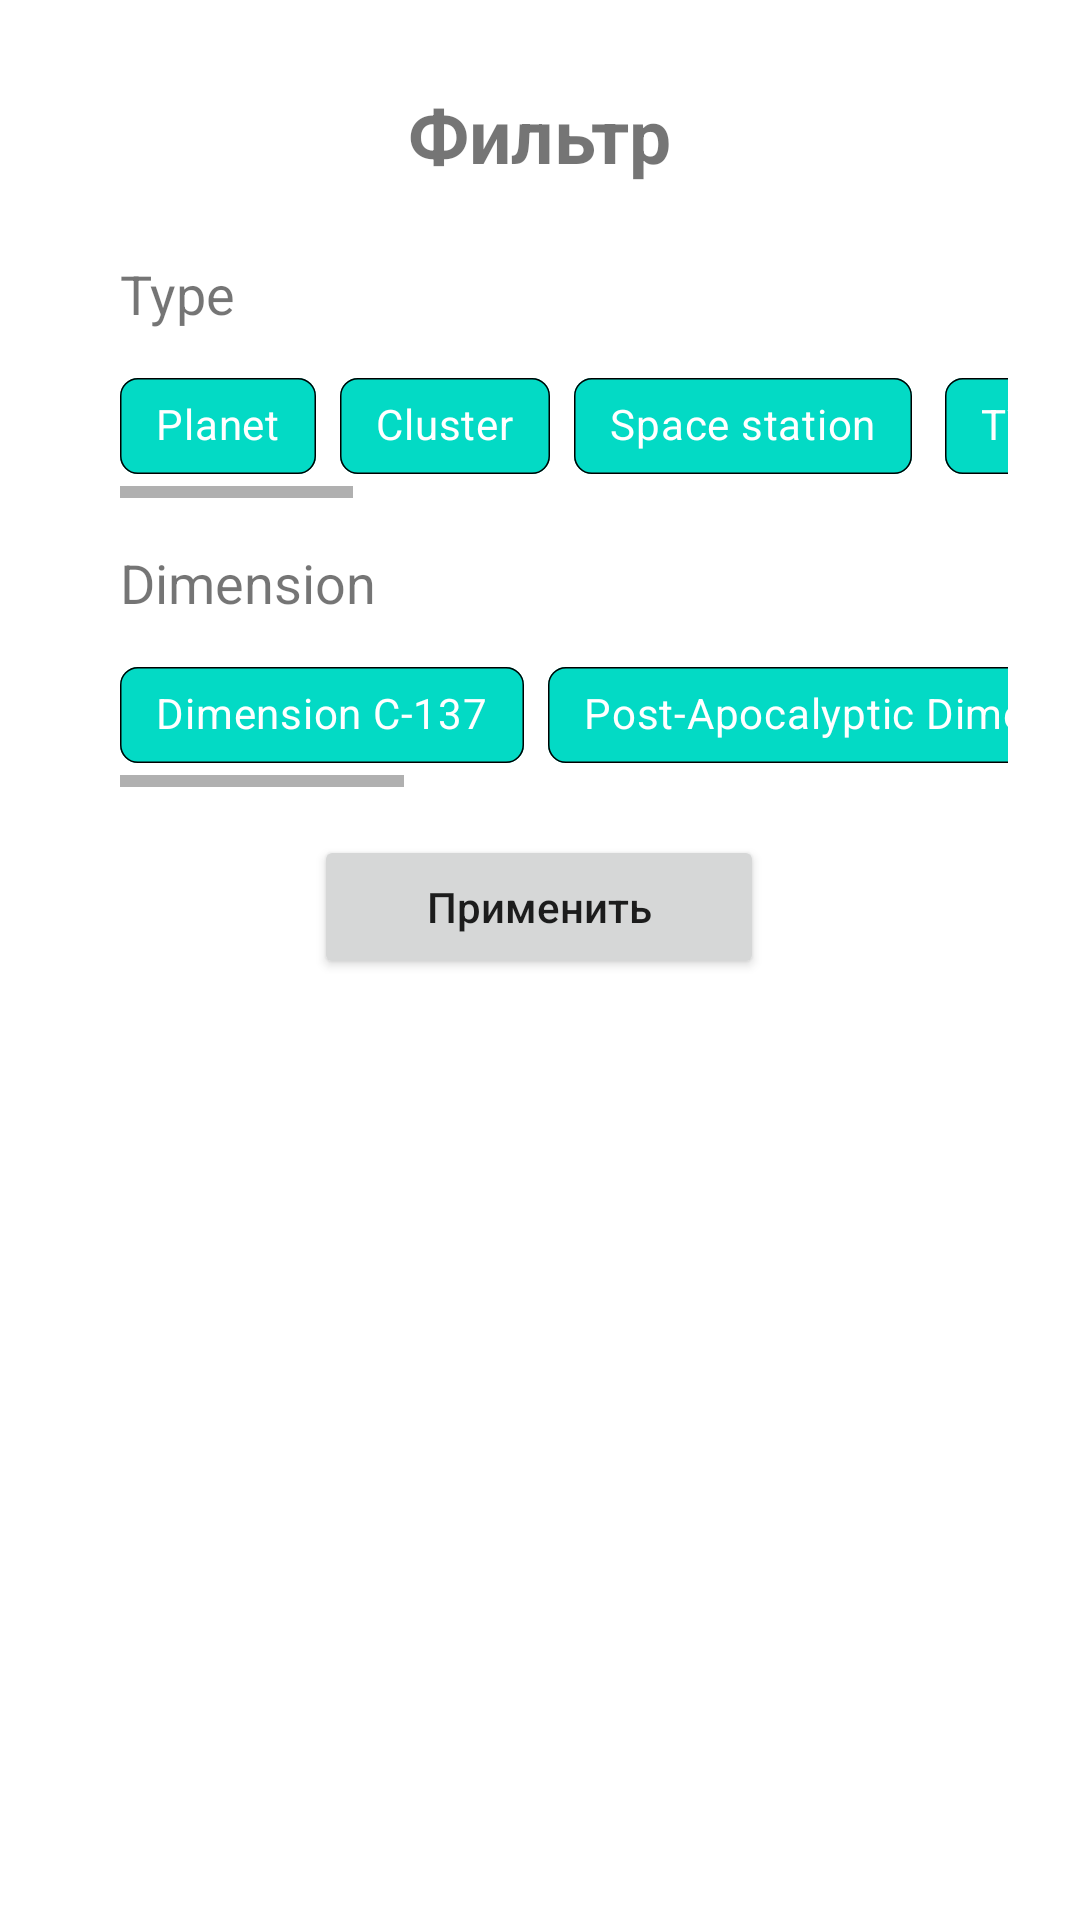

Here is an Android app screen rendered from its layout file. Give the layout XML and the strings, colors and styles it references.
<!-- AndroidManifest.xml: application theme Theme.RickyAndMorty -->
<!-- res/layout/fragment_location_filter.xml -->
<?xml version="1.0" encoding="utf-8"?>
<androidx.constraintlayout.widget.ConstraintLayout xmlns:android="http://schemas.android.com/apk/res/android"
    xmlns:app="http://schemas.android.com/apk/res-auto"
    android:layout_width="match_parent"
    android:layout_height="match_parent">

    <TextView
        android:id="@+id/tvInfoFilter"
        android:layout_width="wrap_content"
        android:layout_height="wrap_content"
        android:layout_marginTop="28dp"
        android:text="@string/filter"
        android:textSize="25sp"
        android:textStyle="bold"
        app:layout_constraintEnd_toEndOf="parent"
        app:layout_constraintStart_toStartOf="parent"
        app:layout_constraintTop_toTopOf="parent" />

    <TextView
        android:id="@+id/tvInfoDimension"
        android:layout_width="wrap_content"
        android:layout_height="wrap_content"
        android:layout_marginTop="16dp"
        android:text="Dimension"
        android:textSize="18sp"
        app:layout_constraintStart_toStartOf="@+id/tvInfoType"
        app:layout_constraintTop_toBottomOf="@+id/horizontalScrollView" />

    <Button
        android:id="@+id/btnApply"
        android:layout_width="150dp"
        android:layout_height="wrap_content"
        android:layout_marginTop="16dp"
        android:layout_marginBottom="16dp"
        android:text="@string/apply"
        android:textAllCaps="false"
        app:layout_constraintBottom_toBottomOf="parent"
        app:layout_constraintEnd_toEndOf="parent"
        app:layout_constraintHorizontal_bias="0.498"
        app:layout_constraintStart_toStartOf="parent"
        app:layout_constraintTop_toBottomOf="@+id/horizontalScrollView2"
        app:layout_constraintVertical_bias="0.0" />

    <ImageView
        android:id="@+id/btnCloseDialog"
        android:layout_width="30dp"
        android:layout_height="30dp"
        android:layout_marginTop="24dp"
        android:layout_marginEnd="24dp"
        app:layout_constraintEnd_toEndOf="parent"
        app:layout_constraintTop_toTopOf="parent"
        app:srcCompat="@drawable/baseline_close_24" />

    <HorizontalScrollView
        android:id="@+id/horizontalScrollView"
        android:layout_width="0dp"
        android:layout_height="wrap_content"
        android:layout_marginTop="8dp"
        android:layout_marginEnd="24dp"
        app:layout_constraintEnd_toEndOf="parent"
        app:layout_constraintStart_toStartOf="@+id/tvInfoType"
        app:layout_constraintTop_toBottomOf="@+id/tvInfoType">

        <LinearLayout
            android:layout_width="wrap_content"
            android:layout_height="match_parent"
            android:orientation="vertical">

            <com.google.android.material.chip.ChipGroup
                android:layout_width="match_parent"
                android:layout_height="match_parent">

                <com.google.android.material.chip.Chip
                    android:id="@+id/chip_planet"
                    style="@style/CustomChipStyle"
                    android:layout_width="wrap_content"
                    android:layout_height="wrap_content"
                    android:text="Planet" />

                <com.google.android.material.chip.Chip
                    android:id="@+id/chip_cluster"
                    style="@style/CustomChipStyle"
                    android:layout_width="wrap_content"
                    android:layout_height="wrap_content"
                    android:text="Cluster" />

                <com.google.android.material.chip.Chip
                    android:id="@+id/chip_space_station"
                    style="@style/CustomChipStyle"
                    android:layout_width="wrap_content"
                    android:layout_height="wrap_content"
                    android:text="Space station" />

                <com.google.android.material.chip.Chip
                    android:id="@+id/chip_tv"
                    style="@style/CustomChipStyle"
                    android:layout_width="wrap_content"
                    android:layout_height="wrap_content"
                    android:text="TV" />

                <com.google.android.material.chip.Chip
                    android:id="@+id/chip_unknown_type"
                    style="@style/CustomChipStyle"
                    android:layout_width="wrap_content"
                    android:layout_height="wrap_content"
                    android:text="@string/unknown" />

                <com.google.android.material.chip.Chip
                    android:id="@+id/chip_microverse"
                    style="@style/CustomChipStyle"
                    android:layout_width="wrap_content"
                    android:layout_height="wrap_content"
                    android:text="Microverse" />

                <com.google.android.material.chip.Chip
                    android:id="@+id/chip_resort"
                    style="@style/CustomChipStyle"
                    android:layout_width="wrap_content"
                    android:layout_height="wrap_content"
                    android:text="Resort" />

                <com.google.android.material.chip.Chip
                    android:id="@+id/chip_fantasy_town"
                    style="@style/CustomChipStyle"
                    android:layout_width="wrap_content"
                    android:layout_height="wrap_content"
                    android:text="Fantasy town" />

                <com.google.android.material.chip.Chip
                    android:id="@+id/chip_dream"
                    style="@style/CustomChipStyle"
                    android:layout_width="wrap_content"
                    android:layout_height="wrap_content"
                    android:text="Dream" />

                <com.google.android.material.chip.Chip
                    android:id="@+id/chip_menagerie"
                    style="@style/CustomChipStyle"
                    android:layout_width="wrap_content"
                    android:layout_height="wrap_content"
                    android:text="Menagerie" />

                <com.google.android.material.chip.Chip
                    android:id="@+id/chip_game"
                    style="@style/CustomChipStyle"
                    android:layout_width="wrap_content"
                    android:layout_height="wrap_content"
                    android:text="Game" />

                <com.google.android.material.chip.Chip
                    android:id="@+id/chip_customs"
                    style="@style/CustomChipStyle"
                    android:layout_width="wrap_content"
                    android:layout_height="wrap_content"
                    android:text="Customs" />

                <com.google.android.material.chip.Chip
                    android:id="@+id/chip_daycare"
                    style="@style/CustomChipStyle"
                    android:layout_width="wrap_content"
                    android:layout_height="wrap_content"
                    android:text="Daycare" />

            </com.google.android.material.chip.ChipGroup>
        </LinearLayout>
    </HorizontalScrollView>

    <TextView
        android:id="@+id/tvInfoType"
        android:layout_width="wrap_content"
        android:layout_height="wrap_content"
        android:layout_marginStart="40dp"
        android:layout_marginTop="24dp"
        android:text="Type"
        android:textSize="18sp"
        app:layout_constraintStart_toStartOf="parent"
        app:layout_constraintTop_toBottomOf="@+id/tvInfoFilter" />

    <HorizontalScrollView
        android:id="@+id/horizontalScrollView2"
        android:layout_width="0dp"
        android:layout_height="wrap_content"
        android:layout_marginTop="8dp"
        app:layout_constraintEnd_toEndOf="@+id/horizontalScrollView"
        app:layout_constraintStart_toStartOf="@+id/horizontalScrollView"
        app:layout_constraintTop_toBottomOf="@+id/tvInfoDimension">

        <LinearLayout
            android:layout_width="wrap_content"
            android:layout_height="match_parent"
            android:orientation="vertical">

            <com.google.android.material.chip.ChipGroup
                android:layout_width="match_parent"
                android:layout_height="match_parent">

                <com.google.android.material.chip.Chip
                    android:id="@+id/chip_137"
                    style="@style/CustomChipStyle"
                    android:layout_width="wrap_content"
                    android:layout_height="wrap_content"
                    android:text="Dimension C-137" />

                <com.google.android.material.chip.Chip
                    android:id="@+id/chip_apocaliptic"
                    style="@style/CustomChipStyle"
                    android:layout_width="wrap_content"
                    android:layout_height="wrap_content"
                    android:text="Post-Apocalyptic Dimension" />

                <com.google.android.material.chip.Chip
                    android:id="@+id/chip_replacement"
                    style="@style/CustomChipStyle"
                    android:layout_width="wrap_content"
                    android:layout_height="wrap_content"
                    android:text="Replacement Dimension" />

                <com.google.android.material.chip.Chip
                    android:id="@+id/chip_fantasy"
                    style="@style/CustomChipStyle"
                    android:layout_width="wrap_content"
                    android:layout_height="wrap_content"
                    android:text="Fantasy Dimension" />

                <com.google.android.material.chip.Chip
                    android:id="@+id/chip_5"
                    style="@style/CustomChipStyle"
                    android:layout_width="wrap_content"
                    android:layout_height="wrap_content"
                    android:text="Dimension 5-126" />

                <com.google.android.material.chip.Chip
                    android:id="@+id/chip_unknown_dimension"
                    style="@style/CustomChipStyle"
                    android:layout_width="wrap_content"
                    android:layout_height="wrap_content"
                    android:text="@string/unknown" />
            </com.google.android.material.chip.ChipGroup>
        </LinearLayout>
    </HorizontalScrollView>

</androidx.constraintlayout.widget.ConstraintLayout>
<!-- resources referenced by this layout -->
<resources>
  <string name="apply">Применить</string>
  <string name="filter">Фильтр</string>
  <string name="unknown">Unknown</string>
  <style name="CustomChipStyle" parent="Widget.MaterialComponents.Chip.Filter">
          <item name="chipBackgroundColor">@color/teal_200</item>
          <item name="chipStrokeColor">@color/black</item>
          <item name="chipStrokeWidth">0.5dp</item>
          <item name="android:textColor">@color/white</item>
          <item name="chipCornerRadius">6dp</item>
      </style>
  <style name="Theme.RickyAndMorty" parent="Theme.MaterialComponents.DayNight.NoActionBar">
          
          <item name="colorPrimary">@color/purple_500</item>
          <item name="colorPrimaryVariant">@color/purple_700</item>
          <item name="colorOnPrimary">@color/white</item>
          
          <item name="colorSecondary">@color/teal_200</item>
          <item name="colorSecondaryVariant">@color/teal_700</item>
          <item name="colorOnSecondary">@color/black</item>
          
          <item name="android:statusBarColor">?attr/colorPrimaryVariant</item>
          
      </style>
  <color name="teal_200">#FF03DAC5</color>
  <color name="black">#FF000000</color>
  <color name="white">#FFFFFFFF</color>
  <color name="purple_500">#FF6200EE</color>
  <color name="purple_700">#FF3700B3</color>
  <color name="teal_700">#FF018786</color>
</resources>
